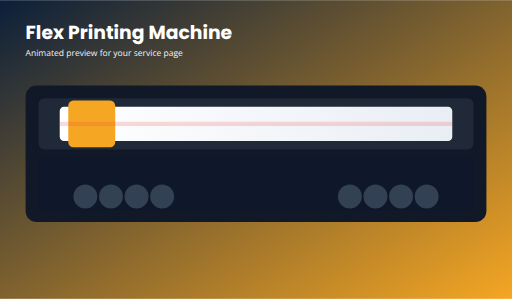
t = 0.00 s
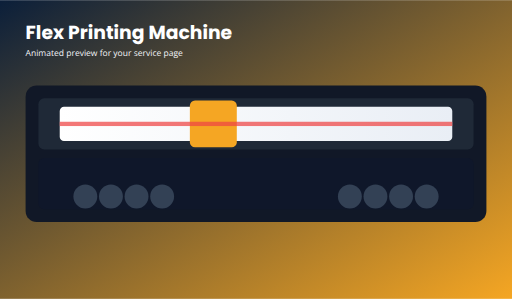
t = 0.75 s
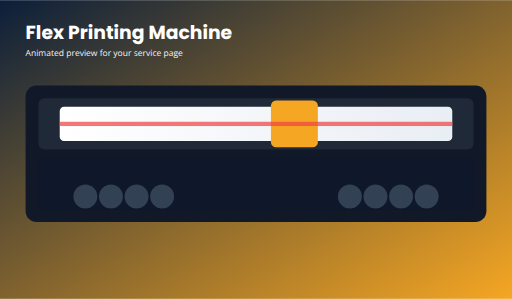
t = 1.25 s
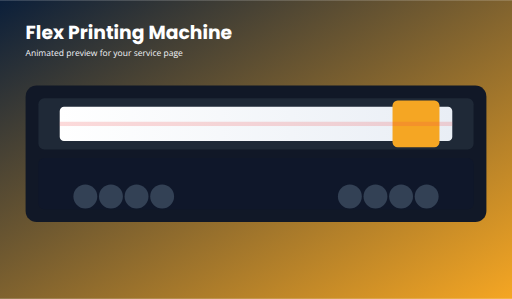
t = 2.00 s
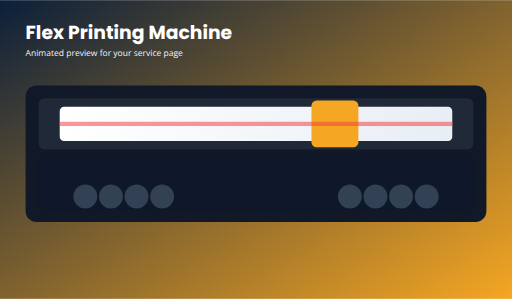
t = 2.50 s
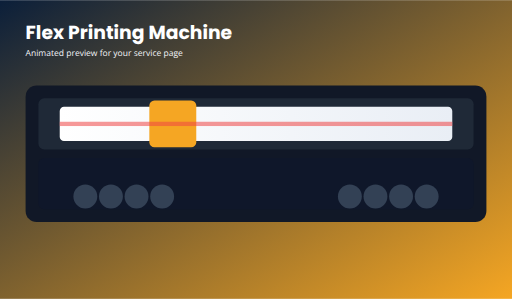
t = 3.50 s

The animated SVG that drew these frames (rendered in a browser with its animation timeline set to each time). Animation: 2 SMIL elements (animate=1,animateTransform=1); one cycle of 4.00 s, repeats indefinitely.

<svg xmlns="http://www.w3.org/2000/svg" width="1200" height="700" viewBox="0 0 1200 700">
  <defs>
    <linearGradient id="bg" x1="0" x2="1" y1="0" y2="1">
      <stop offset="0%" stop-color="#0b1f3a"/>
      <stop offset="100%" stop-color="#f5a623"/>
    </linearGradient>
    <linearGradient id="paper" x1="0" x2="1">
      <stop offset="0%" stop-color="#ffffff"/>
      <stop offset="100%" stop-color="#e9eef5"/>
    </linearGradient>
  </defs>
  <rect width="1200" height="700" fill="url(#bg)"/>
  <text x="60" y="90" font-family="Poppins, Arial" font-size="44" fill="#ffffff" font-weight="700">Flex Printing Machine</text>
  <text x="60" y="130" font-family="Open Sans, Arial" font-size="20" fill="#f2f4f8">Animated preview for your service page</text>

  <!-- machine body -->
  <rect x="60" y="200" width="1080" height="320" rx="26" fill="#111827"/>
  <rect x="90" y="230" width="1020" height="120" rx="14" fill="#1f2937"/>
  <rect x="90" y="370" width="1020" height="120" rx="14" fill="#0f172a"/>

  <!-- paper -->
  <rect x="140" y="250" width="920" height="80" rx="10" fill="url(#paper)"/>

  <!-- moving print head -->
  <g>
    <rect x="160" y="235" width="110" height="110" rx="12" fill="#f5a623"/>
    <animateTransform attributeName="transform" type="translate" values="0 0; 760 0; 0 0" dur="4s" repeatCount="indefinite"/>
  </g>

  <!-- paint stroke / print line -->
  <rect x="140" y="285" width="920" height="10" fill="#ef4444" opacity="0.8">
    <animate attributeName="opacity" values="0.2;0.9;0.2" dur="2s" repeatCount="indefinite"/>
  </rect>

  <!-- rollers -->
  <circle cx="200" cy="460" r="28" fill="#334155"/>
  <circle cx="260" cy="460" r="28" fill="#334155"/>
  <circle cx="320" cy="460" r="28" fill="#334155"/>
  <circle cx="380" cy="460" r="28" fill="#334155"/>

  <circle cx="1000" cy="460" r="28" fill="#334155"/>
  <circle cx="940" cy="460" r="28" fill="#334155"/>
  <circle cx="880" cy="460" r="28" fill="#334155"/>
  <circle cx="820" cy="460" r="28" fill="#334155"/>
</svg>
